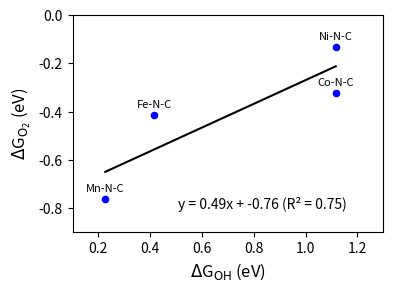

This figure's Python source:
#!/bin/env python3
import csv
import numpy as np
import matplotlib.pyplot as plt
from matplotlib.ticker import FormatStrFormatter
from matplotlib.lines import Line2D

data = [
    # [catal, e_, e_oh, e_o, e_ooh, e_o2]
    ['Mn-N-C', -281.65, -292.61, -287.44, -296.92, -292.44], 
    ['Fe-N-C', -280.18, -290.95, -285.94, -295.19, -290.62],
    ['Co-N-C', -279.55, -289.62, -284.79, -294.19, -289.90],
    ['Ni-N-C', -277.21, -287.28, -281.31, -291.72, -287.37],
]

# gas
h2 = -6.77149190
h2o = -14.23091949

zpeh2o = 0.558
cvh2o = 0.103
tsh2o = 0.675

zpeh2 = 0.268
cvh2 = 0.0905
tsh2 = 0.408

gh2o = h2o + zpeh2o - tsh2o + cvh2o
gh2 = h2 + zpeh2 - tsh2 + cvh2
go2 = 2*gh2o - 2*gh2 + 4.92

# ads
zpeoh = 0.376
cvoh = 0.042
tsoh = 0.066

zpeo = 0.064
cvo = 0.034
tso = 0.060

zpeooh = 0.471
cvooh = 0.077
tsooh = 0.134

dgo = zpeo + cvo - tso
dgoh = zpeoh + cvoh - tsoh
dgooh = zpeooh + cvooh - tsooh
dgh = dgoh - dgo
dgo2 = dgooh - dgh

steps = ['O2->OOH*', 'OOH*->O*', 'O*->OH*', 'OH*->H2O']

# CSV 파일로 저장 (소숫점 모두 포함)
with open('orr_overpotential_results.csv', 'w', newline='') as csvfile:
    fieldnames = ['catal', 'goh', 'go', 'gooh', 'dg0', 'dg1', 'dg2', 'dg3', 'dg4', 'op14', 'op04']
    writer = csv.DictWriter(csvfile, fieldnames=fieldnames, delimiter=',')
    
    # 헤더 작성
    writer.writeheader()
    
    for row in data:
        catal, e_, e_oh, e_o, e_ooh, e_o2 = row
        g_ = e_
        g_oh = e_oh + dgoh
        g_o = e_o + dgo
        g_ooh = e_ooh + dgooh 
        g_o2 = e_o2 + dgo2

        g1 = g_oh + gh2/2 - g_ - gh2o
        g2 = g_o + gh2 - g_ - gh2o
        g3 = g_ooh + gh2*3/2 - g_ - gh2o*2

        dg0 = g_o2 - g_ - go2
        dg1 = g_ooh - g_ - go2 - gh2/2 + 1.23
        dg2 = g_o + gh2o - g_ooh - gh2/2 + 1.23
        dg3 = g_oh - g_o - gh2/2 + 1.23
        dg4 = g_ + gh2o - g_oh - gh2/2 + 1.23

        dg14 = [dg1, dg2, dg3, dg4]
        dg04 = [dg0, dg1-dg0, dg2, dg3, dg4]
        overpotential14 = max(dg14)
        overpotential04 = max(dg04)
        
        # CSV에 데이터 작성 (소숫점 모두 포함)
        writer.writerow({
            'catal': catal,
            'goh': g1,
            'go': g2,
            'gooh': g3,
            'dg0': dg0,
            'dg1': dg1,
            'dg2': dg2,
            'dg3': dg3,
            'dg4': dg4,
            'op14': overpotential14,
            'op04': overpotential04
        })

# TSV 파일로 저장 (소숫점 두자리까지만)
with open('orr_overpotential_results.tsv', 'w', newline='') as tsvfile:
    fieldnames = ['catal', 'goh', 'go', 'gooh', 'dg0', 'dg1', 'dg2', 'dg3', 'dg4', 'op14', 'op04']
    writer = csv.DictWriter(tsvfile, fieldnames=fieldnames, delimiter='\t')
    
    # 헤더 작성
    writer.writeheader()
    
    for row in data:
        catal, e_, e_oh, e_o, e_ooh, e_o2 = row
        g_ = e_
        g_oh = e_oh + dgoh
        g_o = e_o + dgo
        g_ooh = e_ooh + dgooh 
        g_o2 = e_o2 + dgo2

        g1 = g_oh + gh2/2 - g_ - gh2o
        g2 = g_o + gh2 - g_ - gh2o
        g3 = g_ooh + gh2*3/2 - g_ - gh2o*2

        dg0 = g_o2 - g_ - go2
        dg1 = g_ooh - g_ - go2 - gh2/2 + 1.23
        dg2 = g_o + gh2o - g_ooh - gh2/2 + 1.23
        dg3 = g_oh - g_o - gh2/2 + 1.23
        dg4 = g_ + gh2o - g_oh - gh2/2 + 1.23

        dg14 = [dg1, dg2, dg3, dg4]
        dg04 = [dg0, dg1-dg0, dg2, dg3, dg4]
        overpotential14 = max(dg14)
        overpotential04 = max(dg04)
        
        # TSV에 데이터 작성 (소숫점 두자리까지만)
        writer.writerow({
            'catal': catal,
            'goh': round(g1, 2),
            'go': round(g2, 2),
            'gooh': round(g3, 2),
            'dg0': round(dg0, 2),
            'dg1': round(dg1, 2),
            'dg2': round(dg2, 2),
            'dg3': round(dg3, 2),
            'dg4': round(dg4, 2),
            'op14': round(overpotential14, 2),
            'op04': round(overpotential04, 2)
        })

print("결과가 'orr_overpotential_results.csv' (소숫점 모두 포함)와 'orr_overpotential_results.tsv' (소숫점 두자리) 파일에 저장되었습니다.")

# goh와 dg0 간의 선형 관계 플롯
def plot_scaling_relationship():
    # 데이터 수집
    catalysts = []
    goh_values = []
    dg0_values = []
    
    for row in data:
        catal, e_, e_oh, e_o, e_ooh, e_o2 = row
        g_ = e_
        g_oh = e_oh + dgoh
        g_o = e_o + dgo
        g_ooh = e_ooh + dgooh 
        g_o2 = e_o2 + dgo2

        g1 = g_oh + gh2/2 - g_ - gh2o
        g2 = g_o + gh2 - g_ - gh2o
        g3 = g_ooh + gh2*3/2 - g_ - gh2o*2

        dg0 = g_o2 - g_ - go2
        
        catalysts.append(catal)
        goh_values.append(g1)
        dg0_values.append(dg0)
    
    # 플롯 생성 (scaling.py와 동일한 스타일)
    plt.figure(figsize=(4, 3), dpi=300)
    plt.scatter(goh_values, dg0_values, s=20, zorder=4, color='blue')
    
    # 촉매 이름 표시
    for i, (catal, goh, dg0) in enumerate(zip(catalysts, goh_values, dg0_values)):
        plt.annotate(f'{catal}', (goh, dg0), textcoords="offset points", 
                     xytext=(0, 5), ha='center', color='black', fontsize=8, zorder=5)
    
    # 선형 회귀
    coeffs = np.polyfit(goh_values, dg0_values, 1)
    line = np.poly1d(coeffs)
    xx = np.linspace(min(goh_values), max(goh_values), 100)
    plt.plot(xx, line(xx), label=fr'$\Delta$G$_{{\sf O_2}}$ (trend)', linestyle='-', color='black', zorder=3)
    
    # R² 계산
    y_pred = line(goh_values)
    ss_total = np.sum((np.array(dg0_values) - np.mean(dg0_values))**2)
    ss_residual = np.sum((np.array(dg0_values) - y_pred)**2)
    r_squared = 1 - (ss_residual / ss_total)
    
    # 방정식과 R² 표시
    equation = f'y = {coeffs[0]:.2f}x + {coeffs[1]:.2f}'
    equation_with_r2 = f'{equation} (R² = {r_squared:.2f})'
    plt.text(0.34, 0.11, equation_with_r2, transform=plt.gca().transAxes, fontsize=10, color='black')
    
    plt.xlabel(fr'$\Delta$G$_{{\sf OH}}$ (eV)', fontsize='large')
    plt.ylabel(fr'$\Delta$G$_{{\sf O_2}}$ (eV)', fontsize='large')
    plt.xlim(0.1, 1.3)
    plt.ylim(-0.9, 0.0)
    plt.gca().xaxis.set_major_formatter(FormatStrFormatter('%.1f'))
    plt.gca().yaxis.set_major_formatter(FormatStrFormatter('%.1f'))
    plt.tight_layout()
    plt.savefig('orr_scaling_relationship.png')
    print("Scaling relationship plot saved as 'orr_scaling_relationship.png'")
    plt.close()

# 플롯 함수 실행
plot_scaling_relationship()
